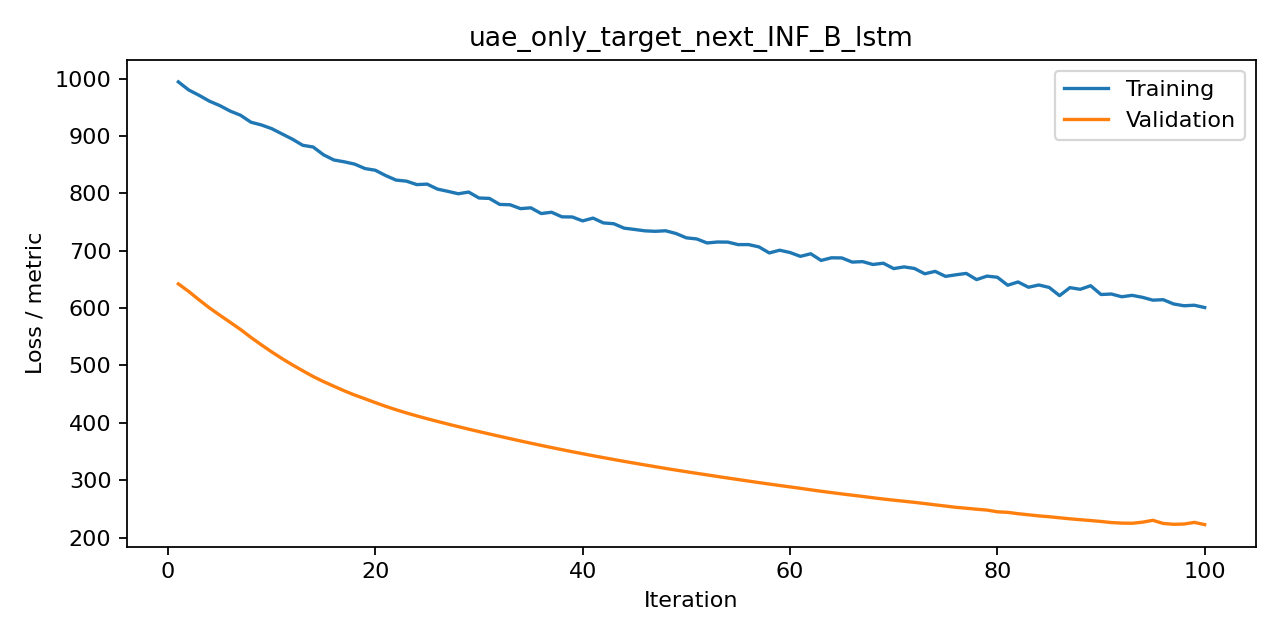

The file beside this chart, header and first rows:
iteration, train, valid, metric
1, 994.5, 642.3, mse
2, 980.4, 629, mse
3, 971.1, 614.4, mse
4, 960.9, 600.4, mse
5, 953.2, 587.7, mse
6, 943.6, 575.3, mse
7, 936.3, 562.7, mse
8, 924.2, 549, mse
9, 919.5, 536.1, mse
10, 913, 523.7, mse
11, 903.8, 512, mse
12, 894.6, 501.1, mse
13, 883.9, 490.8, mse
14, 881, 480.8, mse
15, 867.4, 471.9, mse
16, 858.3, 463.8, mse
17, 855.2, 455.8, mse
18, 851.1, 448.5, mse
19, 843.4, 442, mse
20, 840.4, 435.2, mse
21, 831.1, 428.7, mse
22, 823.3, 422.8, mse
23, 821.4, 417.3, mse
24, 815.4, 412.1, mse
25, 816.2, 407.2, mse
26, 807.5, 402.4, mse
27, 803.6, 397.8, mse
28, 799.4, 393.3, mse
29, 802.4, 389, mse
30, 792, 384.8, mse
31, 791.4, 380.6, mse
32, 780.8, 376.5, mse
33, 780.3, 372.4, mse
34, 773.5, 368.4, mse
35, 774.9, 364.5, mse
36, 764.9, 360.6, mse
37, 767.2, 356.9, mse
38, 759.2, 353.2, mse
39, 759, 349.6, mse
40, 752.1, 346.1, mse
41, 757, 342.7, mse
42, 748.6, 339.3, mse
43, 747.2, 336, mse
44, 739.5, 332.8, mse
45, 737.2, 329.7, mse
46, 734.8, 326.6, mse
47, 734, 323.5, mse
48, 734.9, 320.5, mse
49, 730.1, 317.6, mse
50, 722.6, 314.7, mse
51, 720.7, 312, mse
52, 713.6, 309.2, mse
53, 715.3, 306.5, mse
54, 715.1, 303.7, mse
55, 710.8, 301.1, mse
56, 710.8, 298.4, mse
57, 706.8, 295.8, mse
58, 696.3, 293.3, mse
59, 701, 290.7, mse
60, 697, 288.3, mse
... 40 more rows
